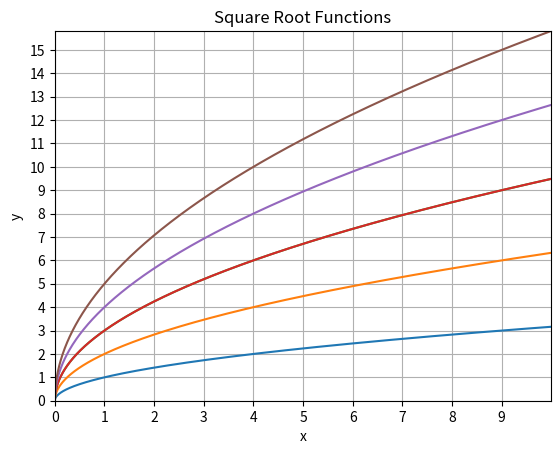

Write Python code to recreate this figure.
import matplotlib.pyplot as plt
import numpy as np


x = np.arange(0, 10, 0.01)
y_1 = np.sqrt(x)
y_2 = 2 * np.sqrt(x)
y_3 = 3 * np.sqrt(x)
y_4 = 4 * np.sqrt(x)
y_5 = 5 * np.sqrt(x)

fig, ax = plt.subplots()

ax.plot(x, y_1, x, y_2, x, y_3, x, y_3, x, y_4, x, y_5)  # Plots the x and y values.

plt.xlim(np.min(x), np.max(x))  # Sets the x limits of the axis.
plt.xticks(np.arange(np.min(x), np.max(x), step=1))
plt.ylim(np.min(y_5), np.max(y_5))  # Sets the y limits of the axis.
plt.yticks(np.arange(np.min(y_5), np.max(y_5), step=1))
plt.grid(True)  # Enables grid in the background.

plt.title('Square Root Functions')  # Plot title.
plt.xlabel('x')  # x-axis label.
plt.ylabel('y')  # y-axis label.

plt.show()
